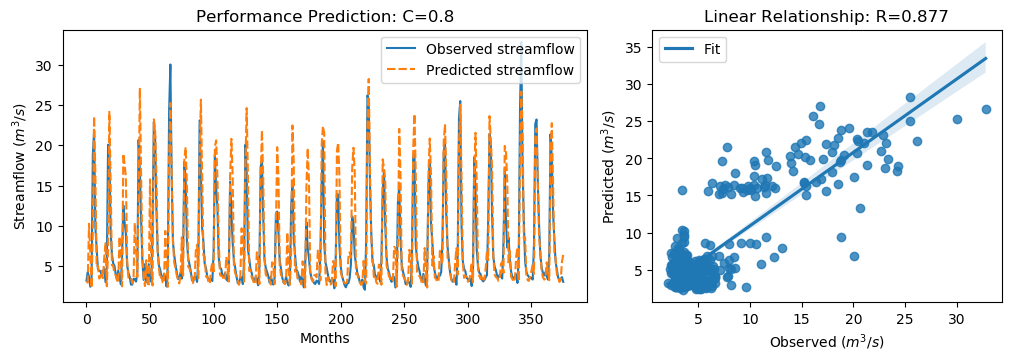

The data file committed next to this chart (first rows):
y_true, y_pred, y_true_scaled, y_pred_scaled
3.21, 2.991, -0.6243, -0.6554
4.29, 2.988, -0.4707, -0.6558
3.67, 10.26, -0.5589, 0.3777
2.46, 6.666, -0.7309, -0.1329
3.54, 2.305, -0.5773, -0.7529
18.82, 9.449, 1.595, 0.2628
21.76, 23.58, 2.013, 2.272
9.83, 16.3, 0.3169, 1.237
7.16, 4.914, -0.06268, -0.3819
4.67, 5.099, -0.4167, -0.3557
4.44, 3.476, -0.4494, -0.5864
4.4, 3.644, -0.4551, -0.5626
3.83, 4.437, -0.5361, -0.4499
4.42, 3.528, -0.4522, -0.5791
4.72, 6.134, -0.4096, -0.2086
3.03, 7.86, -0.6499, 0.03681
4.87, 2.52, -0.3883, -0.7223
20.07, 6.856, 1.773, -0.1059
19.62, 24.14, 1.709, 2.352
9.33, 15.45, 0.2458, 1.115
6.56, 5.118, -0.148, -0.3529
5.37, 5.115, -0.3172, -0.3534
5.07, 4.032, -0.3598, -0.5073
4.02, 3.921, -0.5091, -0.5232
3.34, 3.306, -0.6058, -0.6107
4.47, 2.936, -0.4451, -0.6633
3.61, 8.679, -0.5674, 0.1533
2.75, 6.15, -0.6897, -0.2063
6.28, 2.505, -0.1878, -0.7245
12.55, 18.95, 0.7036, 1.614
10.44, 17.62, 0.4036, 1.424
9.01, 16.06, 0.2003, 1.203
5.12, 5.716, -0.3527, -0.268
4.16, 3.578, -0.4892, -0.5719
3.72, 3.476, -0.5518, -0.5865
2.73, 3.593, -0.6925, -0.5698
2.73, 2.892, -0.6925, -0.6694
3.43, 3.237, -0.593, -0.6204
3.4, 10.36, -0.5972, 0.3926
3.1, 7.504, -0.6399, -0.01374
4.17, 3.655, -0.4878, -0.561
20.66, 13.34, 1.857, 0.816
16.78, 27.12, 1.305, 2.774
10.67, 16.04, 0.4363, 1.2
5.59, 6.375, -0.2859, -0.1744
3.31, 3.766, -0.61, -0.5452
5.26, 2.547, -0.3328, -0.7186
3.05, 5.759, -0.647, -0.2618
3.04, 3.023, -0.6484, -0.6508
5.26, 2.489, -0.3328, -0.7268
3.41, 15.78, -0.5958, 1.163
3.07, 4.364, -0.6442, -0.4602
9.62, 2.62, 0.2871, -0.7082
22.89, 23.21, 2.174, 2.219
21.04, 22.01, 1.911, 2.049
12.14, 16.26, 0.6453, 1.231
7.0, 6.779, -0.08543, -0.1168
5.08, 4.737, -0.3584, -0.4072
4.58, 3.452, -0.4295, -0.5899
3.72, 3.713, -0.5518, -0.5527
... 316 more rows
